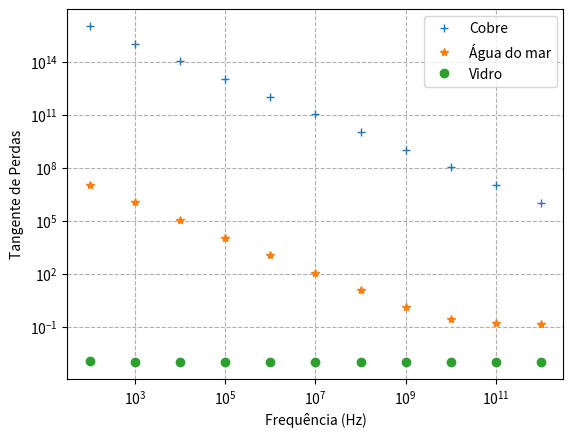

The script that saved this image:
import numpy as np
import matplotlib.pyplot as plt

# Exemplo do cálculo da tangente de perdas
e0 = 8.85e-12  # Permissividade no espaço livre
sigCu = 5.8e7  # Condutividade do cobre
erCu1 = 1      # er' do cobre
erCu2 = 0      # er" do cobre
sigAM = 5
erAM1 = 81
erAM2 = 12     # sig, er', er" água do mar
sigVi = 10e-12
erVi1 = 10
erVi2 = 0.01   # sig, er', er" Vidro

# Definindo a faixa de frequências
n = np.arange(2, 13, 1)
f = 10.0**n
w = 2 * np.pi * f  # Frequência angular

# Cálculos para o cobre
e1Cu = e0 * erCu1
e2Cu = e0 * erCu2
tanCu = (sigCu + w * e2Cu) / (w * e1Cu)

# Cálculos para o vidro
e1Vi = e0 * erVi1
e2Vi = e0 * erVi2
tanVi = (sigVi + w * e2Vi) / (w * e1Vi)

# Cálculos para a água do mar
e1AM = e0 * erAM1
e2AM = e0 * erAM2
tanAM = (sigAM + w * e2AM) / (w * e1AM)

# Plotagem em escala logarítmica
plt.loglog(f, tanCu, '+', label='Cobre')
plt.loglog(f, tanAM, '*', label='Água do mar')
plt.loglog(f, tanVi, 'o', label='Vidro')

# Legendas e rótulos
plt.legend()
plt.xlabel('Frequência (Hz)')
plt.ylabel('Tangente de Perdas')
plt.grid(True, which="both", ls="--")
plt.show()